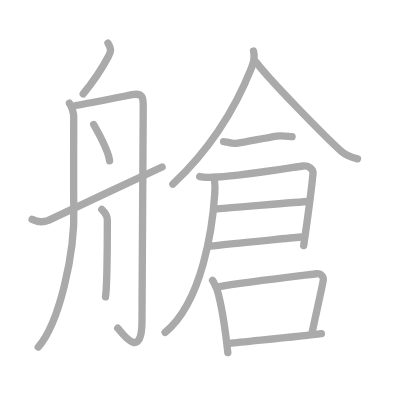
t = 0.00 s
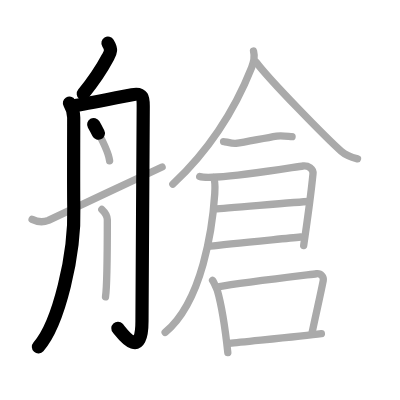
t = 3.25 s
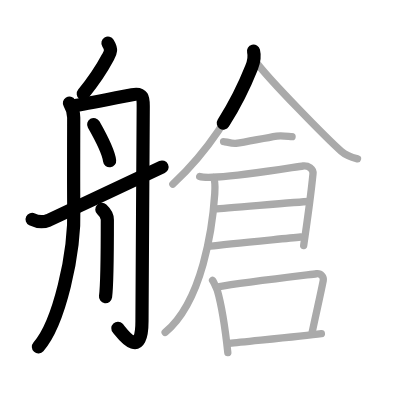
t = 6.50 s
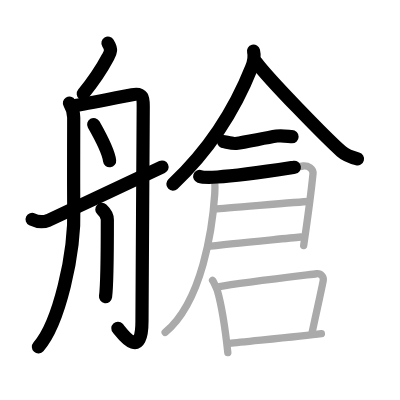
t = 9.50 s
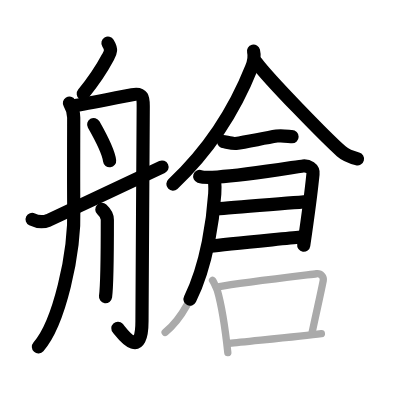
t = 12.75 s
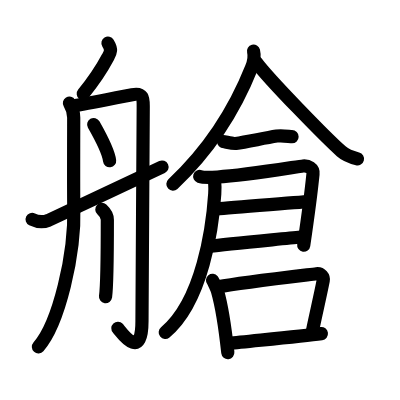
t = 16.00 s

The animated SVG that drew these frames (rendered in a browser with its animation timeline set to each time). Animation: 16 SMIL elements (animate=16); one cycle of 16.00 s.

<?xml version="1.0" standalone="no"?>
<!DOCTYPE svg PUBLIC "-//W3C//DTD SVG 1.1//EN"   "http://www.w3.org/Graphics/SVG/1.1/DTD/svg11.dtd">
<svg width="400px" height="400px"  version="1.1" xmlns="http://www.w3.org/2000/svg">
  <defs>
    <marker id="Triangle" viewBox="0 0 10 10" refX="0" refY="5" markerUnits="strokeWidth" markerWidth="3" style="stroke-opacity:0%;fill:#aaaaaa;" markerHeight="2" orient="auto">
      <path d="M 0 0 L 10 5 L 0 10 z" />
    </marker>
    
    <marker id="Arrow" viewBox="0 0 10 10" refX="5" refY="5" markerUnits="strokeWidth" markerWidth="1.8" style="stroke-opacity:0%;fill:#770000;" markerHeight="2" orient="auto">
      <path d="M 0 4 L 6 4 L 4 1 L 10 5 L 4 9 L 6 6 L 0 6 z" />
        <circle cx="5" cy="5" r="5" />
      </marker>
    
    <marker id="TriangleRed" viewBox="0 0 10 10" refX="0" refY="5" markerUnits="strokeWidth" markerWidth="3" style="stroke-opacity:0%;fill:#CC0000;" markerHeight="2" orient="auto">
      <path d="M 0 0 L 10 5 L 0 10 z" />
    </marker>
    
    <marker id="ArrowRed" viewBox="0 0 10 10" refX="5" refY="5" markerUnits="strokeWidth" markerWidth="1.8" style="stroke-opacity:0%;fill:#CC0000;" markerHeight="2" orient="auto">
      <path d="M 0 4 L 6 4 L 4 1 L 10 5 L 4 9 L 6 6 L 0 6 z" />
        <circle cx="5" cy="5" r="5" />
      </marker>
    
  </defs>
  
  <path style="fill:#ffffff; fill-opacity:100%; fill-rule:evenodd; stroke-width:0;" d="M 0 0 L 400px 0 L 400px 400px L 0 400px L 0 0" />

  <g transform="scale(3.6697247706422 3.6697247706422)">
<path style="fill:none; fill-opacity:0%; fill-rule:evenodd; stroke:#aaaaaa; stroke-opacity:100%; stroke-width: 1.5pt; stroke-linejoin:round; stroke-linecap:round;" d="M29.42 11.75c1.12 1.84 0.71 2.49 0 3.83c-1.75 3.29-3.42 5.92-6.75 10"></path>
<path style="fill:none; fill-opacity:0%; fill-rule:evenodd; stroke:#aaaaaa; stroke-opacity:100%; stroke-width: 1.5pt; stroke-linejoin:round; stroke-linecap:round;" d="M18.92 28.08c0.79 1.31 1.17 2.36 1.17 4c0 1.64-0.07 21.38 0.02 24.33c0.39 12.94-4.1 31.84-9.69 38.17"></path>
<path style="fill:none; fill-opacity:0%; fill-rule:evenodd; stroke:#aaaaaa; stroke-opacity:100%; stroke-width: 1.5pt; stroke-linejoin:round; stroke-linecap:round;" d="M20.58 28.75c3.54-0.62 12.22-2.32 15.42-2.94c3.2-0.62 3.03 1.25 3.03 3.43c0 2.18-0.34 55.1-0.34 58.22c0 11.54-5.94 2.59-6.61 1.96"></path>
<path style="fill:none; fill-opacity:0%; fill-rule:evenodd; stroke:#aaaaaa; stroke-opacity:100%; stroke-width: 1.5pt; stroke-linejoin:round; stroke-linecap:round;" d="M25.53 33.94c1.16 2.04 4.05 7.5 4.34 9.88"></path>
<path style="fill:none; fill-opacity:0%; fill-rule:evenodd; stroke:#aaaaaa; stroke-opacity:100%; stroke-width: 1.5pt; stroke-linejoin:round; stroke-linecap:round;" d="M27.75 57.08c1 0.92 1.5 1.56 1.5 2.83c0 1.27-0.02 17.84-0.5 21"></path>
<path style="fill:none; fill-opacity:0%; fill-rule:evenodd; stroke:#aaaaaa; stroke-opacity:100%; stroke-width: 1.5pt; stroke-linejoin:round; stroke-linecap:round;" d="M8.75 59.79c1.44 0.7 3.2 0.75 4.44 0.26c1.23-0.49 25.3-11.98 30.98-14.55"></path>
<path style="fill:none; fill-opacity:0%; fill-rule:evenodd; stroke:#aaaaaa; stroke-opacity:100%; stroke-width: 1.5pt; stroke-linejoin:round; stroke-linecap:round;" d="M69.09 13.92c0.39 1.54-0.07 3.33-0.53 4.48c-3.16 7.95-9.35 20.41-21.46 31.78"></path>
<path style="fill:none; fill-opacity:0%; fill-rule:evenodd; stroke:#aaaaaa; stroke-opacity:100%; stroke-width: 1.5pt; stroke-linejoin:round; stroke-linecap:round;" d="M69.82 16.95c3.61 4.86 19.17 20.72 23.16 24.27c1.35 1.21 3.09 1.72 4.44 2.07"></path>
<path style="fill:none; fill-opacity:0%; fill-rule:evenodd; stroke:#aaaaaa; stroke-opacity:100%; stroke-width: 1.5pt; stroke-linejoin:round; stroke-linecap:round;" d="M60.92 38.58c0.41 0 2.45 0.63 3.33 0.5c3-0.44 7.55-1.41 11.17-2c1.56-0.25 3.48 0.17 4.17 0.17"></path>
<path style="fill:none; fill-opacity:0%; fill-rule:evenodd; stroke:#aaaaaa; stroke-opacity:100%; stroke-width: 1.5pt; stroke-linejoin:round; stroke-linecap:round;" d="M54.42 48.08c0.7 0.24 2.77 0.27 4.84 0.15c7.77-0.44 21.99-2.88 23.31-3c1.39-0.13 2.88 0.65 2.72 2.17c-0.24 2.42-1.49 12.37-2.54 19.51"></path>
<path style="fill:none; fill-opacity:0%; fill-rule:evenodd; stroke:#aaaaaa; stroke-opacity:100%; stroke-width: 1.5pt; stroke-linejoin:round; stroke-linecap:round;" d="M58.75 56.92c2.31-0.1 22.72-1.89 25.33-2"></path>
<path style="fill:none; fill-opacity:0%; fill-rule:evenodd; stroke:#aaaaaa; stroke-opacity:100%; stroke-width: 1.5pt; stroke-linejoin:round; stroke-linecap:round;" d="M57.25 67.08c4.51-0.59 19.06-1.92 24.67-2.5"></path>
<path style="fill:none; fill-opacity:0%; fill-rule:evenodd; stroke:#aaaaaa; stroke-opacity:100%; stroke-width: 1.5pt; stroke-linejoin:round; stroke-linecap:round;" d="M58.14 48.42c0.44 0.63 0.47 3.01 0.38 4.39C57.93 61.86 55.19 82.16 45 90.58"></path>
<path style="fill:none; fill-opacity:0%; fill-rule:evenodd; stroke:#aaaaaa; stroke-opacity:100%; stroke-width: 1.5pt; stroke-linejoin:round; stroke-linecap:round;" d="M57.92 76.42c0.27 0.33 1.21 2.42 1.33 2.83c0.94 3.26 2.19 10.97 2.83 16.83"></path>
<path style="fill:none; fill-opacity:0%; fill-rule:evenodd; stroke:#aaaaaa; stroke-opacity:100%; stroke-width: 1.5pt; stroke-linejoin:round; stroke-linecap:round;" d="M59.43 78.16c6.38-1.15 23.36-3.13 26.81-3.56c1.26-0.16 2.02 0.93 1.84 1.86c-0.75 3.84-1.88 8.65-2.99 13.96"></path>
<path style="fill:none; fill-opacity:0%; fill-rule:evenodd; stroke:#aaaaaa; stroke-opacity:100%; stroke-width: 1.5pt; stroke-linejoin:round; stroke-linecap:round;" d="M62.58 93.58c4.24-0.5 19.18-1.9 25-2.67"></path>

<path style="fill:none; fill-opacity:0%; fill-rule:evenodd; stroke:#000000; stroke-opacity:100%; stroke-width: 2.7pt; stroke-linejoin:round; stroke-linecap:round;" d="M29.42 11.75c1.12 1.84 0.71 2.49 0 3.83c-1.75 3.29-3.42 5.92-6.75 10" pathLength="100" stroke-dashoffset="100" stroke-dasharray="100 105"><animate id="dashAnim1" attributeName="stroke-dashoffset" from="100" to="0" dur="1s" calcMode="linear" fill="freeze"/></path>
<path style="fill:none; fill-opacity:0%; fill-rule:evenodd; stroke:#000000; stroke-opacity:100%; stroke-width: 2.7pt; stroke-linejoin:round; stroke-linecap:round;" d="M18.92 28.08c0.79 1.31 1.17 2.36 1.17 4c0 1.64-0.07 21.38 0.02 24.33c0.39 12.94-4.1 31.84-9.69 38.17" pathLength="100" stroke-dashoffset="100" stroke-dasharray="100 105"><animate id="dashAnim2" attributeName="stroke-dashoffset" from="100" to="0" dur="1s" calcMode="linear" begin="dashAnim1.end" fill="freeze"/></path>
<path style="fill:none; fill-opacity:0%; fill-rule:evenodd; stroke:#000000; stroke-opacity:100%; stroke-width: 2.7pt; stroke-linejoin:round; stroke-linecap:round;" d="M20.58 28.75c3.54-0.62 12.22-2.32 15.42-2.94c3.2-0.62 3.03 1.25 3.03 3.43c0 2.18-0.34 55.1-0.34 58.22c0 11.54-5.94 2.59-6.61 1.96" pathLength="100" stroke-dashoffset="100" stroke-dasharray="100 105"><animate id="dashAnim3" attributeName="stroke-dashoffset" from="100" to="0" dur="1s" calcMode="linear" begin="dashAnim2.end" fill="freeze"/></path>
<path style="fill:none; fill-opacity:0%; fill-rule:evenodd; stroke:#000000; stroke-opacity:100%; stroke-width: 2.7pt; stroke-linejoin:round; stroke-linecap:round;" d="M25.53 33.94c1.16 2.04 4.05 7.5 4.34 9.88" pathLength="100" stroke-dashoffset="100" stroke-dasharray="100 105"><animate id="dashAnim4" attributeName="stroke-dashoffset" from="100" to="0" dur="1s" calcMode="linear" begin="dashAnim3.end" fill="freeze"/></path>
<path style="fill:none; fill-opacity:0%; fill-rule:evenodd; stroke:#000000; stroke-opacity:100%; stroke-width: 2.7pt; stroke-linejoin:round; stroke-linecap:round;" d="M27.75 57.08c1 0.92 1.5 1.56 1.5 2.83c0 1.27-0.02 17.84-0.5 21" pathLength="100" stroke-dashoffset="100" stroke-dasharray="100 105"><animate id="dashAnim5" attributeName="stroke-dashoffset" from="100" to="0" dur="1s" calcMode="linear" begin="dashAnim4.end" fill="freeze"/></path>
<path style="fill:none; fill-opacity:0%; fill-rule:evenodd; stroke:#000000; stroke-opacity:100%; stroke-width: 2.7pt; stroke-linejoin:round; stroke-linecap:round;" d="M8.75 59.79c1.44 0.7 3.2 0.75 4.44 0.26c1.23-0.49 25.3-11.98 30.98-14.55" pathLength="100" stroke-dashoffset="100" stroke-dasharray="100 105"><animate id="dashAnim6" attributeName="stroke-dashoffset" from="100" to="0" dur="1s" calcMode="linear" begin="dashAnim5.end" fill="freeze"/></path>
<path style="fill:none; fill-opacity:0%; fill-rule:evenodd; stroke:#000000; stroke-opacity:100%; stroke-width: 2.7pt; stroke-linejoin:round; stroke-linecap:round;" d="M69.09 13.92c0.39 1.54-0.07 3.33-0.53 4.48c-3.16 7.95-9.35 20.41-21.46 31.78" pathLength="100" stroke-dashoffset="100" stroke-dasharray="100 105"><animate id="dashAnim7" attributeName="stroke-dashoffset" from="100" to="0" dur="1s" calcMode="linear" begin="dashAnim6.end" fill="freeze"/></path>
<path style="fill:none; fill-opacity:0%; fill-rule:evenodd; stroke:#000000; stroke-opacity:100%; stroke-width: 2.7pt; stroke-linejoin:round; stroke-linecap:round;" d="M69.82 16.95c3.61 4.86 19.17 20.72 23.16 24.27c1.35 1.21 3.09 1.72 4.44 2.07" pathLength="100" stroke-dashoffset="100" stroke-dasharray="100 105"><animate id="dashAnim8" attributeName="stroke-dashoffset" from="100" to="0" dur="1s" calcMode="linear" begin="dashAnim7.end" fill="freeze"/></path>
<path style="fill:none; fill-opacity:0%; fill-rule:evenodd; stroke:#000000; stroke-opacity:100%; stroke-width: 2.7pt; stroke-linejoin:round; stroke-linecap:round;" d="M60.92 38.58c0.41 0 2.45 0.63 3.33 0.5c3-0.44 7.55-1.41 11.17-2c1.56-0.25 3.48 0.17 4.17 0.17" pathLength="100" stroke-dashoffset="100" stroke-dasharray="100 105"><animate id="dashAnim9" attributeName="stroke-dashoffset" from="100" to="0" dur="1s" calcMode="linear" begin="dashAnim8.end" fill="freeze"/></path>
<path style="fill:none; fill-opacity:0%; fill-rule:evenodd; stroke:#000000; stroke-opacity:100%; stroke-width: 2.7pt; stroke-linejoin:round; stroke-linecap:round;" d="M54.42 48.08c0.7 0.24 2.77 0.27 4.84 0.15c7.77-0.44 21.99-2.88 23.31-3c1.39-0.13 2.88 0.65 2.72 2.17c-0.24 2.42-1.49 12.37-2.54 19.51" pathLength="100" stroke-dashoffset="100" stroke-dasharray="100 105"><animate id="dashAnim10" attributeName="stroke-dashoffset" from="100" to="0" dur="1s" calcMode="linear" begin="dashAnim9.end" fill="freeze"/></path>
<path style="fill:none; fill-opacity:0%; fill-rule:evenodd; stroke:#000000; stroke-opacity:100%; stroke-width: 2.7pt; stroke-linejoin:round; stroke-linecap:round;" d="M58.75 56.92c2.31-0.1 22.72-1.89 25.33-2" pathLength="100" stroke-dashoffset="100" stroke-dasharray="100 105"><animate id="dashAnim11" attributeName="stroke-dashoffset" from="100" to="0" dur="1s" calcMode="linear" begin="dashAnim10.end" fill="freeze"/></path>
<path style="fill:none; fill-opacity:0%; fill-rule:evenodd; stroke:#000000; stroke-opacity:100%; stroke-width: 2.7pt; stroke-linejoin:round; stroke-linecap:round;" d="M57.25 67.08c4.51-0.59 19.06-1.92 24.67-2.5" pathLength="100" stroke-dashoffset="100" stroke-dasharray="100 105"><animate id="dashAnim12" attributeName="stroke-dashoffset" from="100" to="0" dur="1s" calcMode="linear" begin="dashAnim11.end" fill="freeze"/></path>
<path style="fill:none; fill-opacity:0%; fill-rule:evenodd; stroke:#000000; stroke-opacity:100%; stroke-width: 2.7pt; stroke-linejoin:round; stroke-linecap:round;" d="M58.14 48.42c0.44 0.63 0.47 3.01 0.38 4.39C57.93 61.86 55.19 82.16 45 90.58" pathLength="100" stroke-dashoffset="100" stroke-dasharray="100 105"><animate id="dashAnim13" attributeName="stroke-dashoffset" from="100" to="0" dur="1s" calcMode="linear" begin="dashAnim12.end" fill="freeze"/></path>
<path style="fill:none; fill-opacity:0%; fill-rule:evenodd; stroke:#000000; stroke-opacity:100%; stroke-width: 2.7pt; stroke-linejoin:round; stroke-linecap:round;" d="M57.92 76.42c0.27 0.33 1.21 2.42 1.33 2.83c0.94 3.26 2.19 10.97 2.83 16.83" pathLength="100" stroke-dashoffset="100" stroke-dasharray="100 105"><animate id="dashAnim14" attributeName="stroke-dashoffset" from="100" to="0" dur="1s" calcMode="linear" begin="dashAnim13.end" fill="freeze"/></path>
<path style="fill:none; fill-opacity:0%; fill-rule:evenodd; stroke:#000000; stroke-opacity:100%; stroke-width: 2.7pt; stroke-linejoin:round; stroke-linecap:round;" d="M59.43 78.16c6.38-1.15 23.36-3.13 26.81-3.56c1.26-0.16 2.02 0.93 1.84 1.86c-0.75 3.84-1.88 8.65-2.99 13.96" pathLength="100" stroke-dashoffset="100" stroke-dasharray="100 105"><animate id="dashAnim15" attributeName="stroke-dashoffset" from="100" to="0" dur="1s" calcMode="linear" begin="dashAnim14.end" fill="freeze"/></path>
<path style="fill:none; fill-opacity:0%; fill-rule:evenodd; stroke:#000000; stroke-opacity:100%; stroke-width: 2.7pt; stroke-linejoin:round; stroke-linecap:round;" d="M62.58 93.58c4.24-0.5 19.18-1.9 25-2.67" pathLength="100" stroke-dashoffset="100" stroke-dasharray="100 105"><animate id="dashAnim16" attributeName="stroke-dashoffset" from="100" to="0" dur="1s" calcMode="linear" begin="dashAnim15.end" fill="freeze"/></path>

</g>

</svg>  
          
